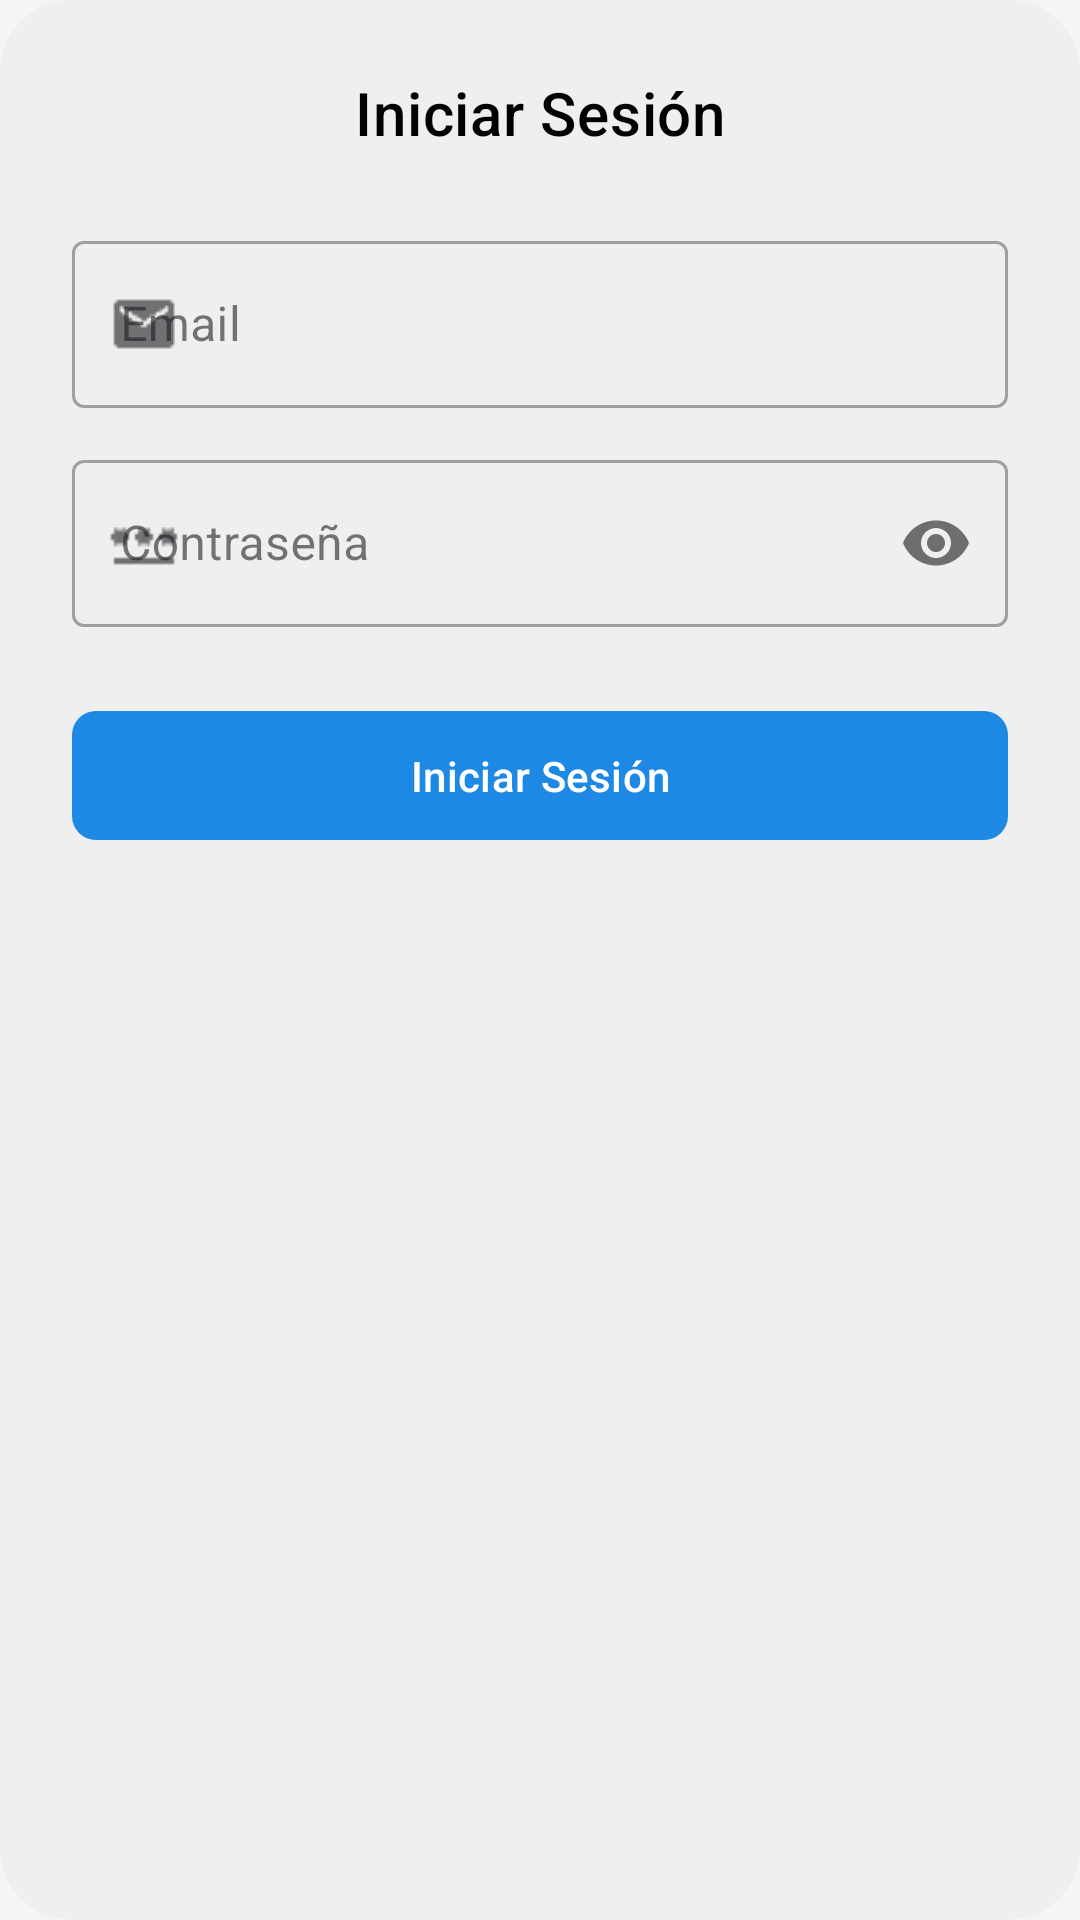

Android layout source for this screen:
<!-- AndroidManifest.xml: application theme Theme.GazteMap -->
<!-- res/layout/dialog_login.xml -->
<?xml version="1.0" encoding="utf-8"?>
<LinearLayout xmlns:android="http://schemas.android.com/apk/res/android"
    xmlns:app="http://schemas.android.com/apk/res-auto"
    android:layout_width="match_parent"
    android:layout_height="wrap_content"
    android:orientation="vertical"
    android:padding="24dp"
    android:background="@drawable/dialog_redonde"> <TextView
    android:layout_width="match_parent"
    android:layout_height="wrap_content"
    android:text="@string/iniciar_sesion"
    android:textAppearance="@style/TextAppearance.MaterialComponents.Headline6"
    android:gravity="center"
    android:layout_marginBottom="24dp"/>

    <com.google.android.material.textfield.TextInputLayout
        android:id="@+id/tilEmail"
        style="@style/Widget.MaterialComponents.TextInputLayout.OutlinedBox"
        android:layout_width="match_parent"
        android:layout_height="wrap_content"
        android:hint="@string/email"
        app:startIconDrawable="@drawable/ic_email"
        android:layout_marginBottom="12dp">

        <com.google.android.material.textfield.TextInputEditText
            android:id="@+id/etEmail"
            android:layout_width="match_parent"
            android:layout_height="wrap_content"
            android:inputType="textEmailAddress" />

    </com.google.android.material.textfield.TextInputLayout>

    <com.google.android.material.textfield.TextInputLayout
        android:id="@+id/tilPassword"
        style="@style/Widget.MaterialComponents.TextInputLayout.OutlinedBox"
        android:layout_width="match_parent"
        android:layout_height="wrap_content"
        android:hint="@string/password"
        app:passwordToggleEnabled="true"
        app:startIconDrawable="@drawable/pass"
        android:layout_marginBottom="24dp">

        <com.google.android.material.textfield.TextInputEditText
            android:id="@+id/etPassword"
            android:layout_width="match_parent"
            android:layout_height="wrap_content"
            android:inputType="textPassword" />

    </com.google.android.material.textfield.TextInputLayout>

    <RelativeLayout
        android:layout_width="match_parent"
        android:layout_height="wrap_content">

        <com.google.android.material.button.MaterialButton
            android:id="@+id/btnIniciarSesion"
            android:layout_width="match_parent"
            android:layout_height="wrap_content"
            android:text="@string/iniciar_sesion"
            android:paddingTop="12dp"
            android:paddingBottom="12dp"
            app:cornerRadius="8dp" />
    </RelativeLayout>

</LinearLayout>
<!-- resources referenced by this layout -->
<resources>
  <!-- drawable dialog_redonde (drawable) -->
  <?xml version="1.0" encoding="utf-8"?>
  <shape xmlns:android="http://schemas.android.com/apk/res/android"
      android:shape="rectangle">
      <solid android:color="@color/mensaje_recibido_background" />
      <corners android:radius="24dp" />
  </shape>
  <!-- drawable ic_email: png bitmap (drawable, 331 bytes) -->
  <!-- drawable pass: png bitmap (drawable, 264 bytes) -->
  <string name="email" translatable="false">Email</string>
  <string name="iniciar_sesion">Iniciar Sesión</string>
  <string name="password">Contraseña</string>
  <style name="Theme.GazteMap" parent="Theme.Material3.DayNight.NoActionBar">
          
          <item name="colorPrimary">@color/azul_600</item>
          <item name="colorPrimaryVariant">@color/azul_800</item>
  
          
          <item name="android:colorBackground">@color/gris_claro_fondo</item>
          <item name="colorSurface">@color/blanco</item>
  
          
          <item name="android:textColor">@color/negro</item>
          <item name="android:textColorPrimary">@color/negro</item>
          <item name="android:textColorSecondary">@color/gris_medio</item>
  
          
          <item name="colorOnPrimary">@color/blanco</item>
          <item name="materialButtonStyle">@style/Widget.App.Button</item>
  
          
          <item name="android:statusBarColor">@color/azul_800</item>
  
          
          <item name="android:windowBackground">@color/gris_claro_fondo</item>
  
      </style>
  <color name="mensaje_recibido_background">#EFEFEF</color>
  <color name="azul_600">#1E88E5</color>
  <color name="azul_800">#1565C0</color>
  <color name="gris_claro_fondo">#F5F5F5</color>
  <color name="blanco">#FFFFFF</color>
  <color name="negro">#000000</color>
  <color name="gris_medio">#757575</color>
  <style name="Widget.App.Button" parent="Widget.Material3.Button">
          <item name="backgroundTint">@color/azul_600</item>
          <item name="android:textColor">@color/blanco</item>
      </style>
</resources>
